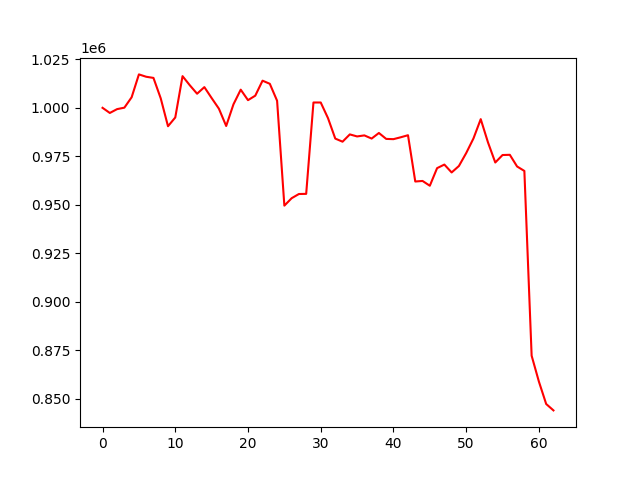

The table this chart was drawn from, first rows:
, 0
0, 1000000
1, 997346
2, 999325
3, 1000076
4, 1005440
5, 1017236
6, 1016022
7, 1015427
8, 1004892
9, 990499
10, 995020
11, 1016336
12, 1011622
13, 1007271
14, 1010677
15, 1005033
16, 999541
17, 990624
18, 1001788
19, 1009365
20, 1003952
21, 1006261
22, 1013997
23, 1012388
24, 1003645
25, 949545
26, 953376
27, 955542
28, 955621
29, 1002741
30, 1002744
31, 994670
32, 984129
33, 982527
34, 986290
35, 985239
36, 985774
37, 984141
38, 987020
39, 983968
40, 983837
41, 984803
42, 985868
43, 961991
44, 962281
45, 959804
46, 968883
47, 970727
48, 966661
49, 969993
50, 976644
51, 984192
52, 994155
53, 982144
54, 971794
55, 975650
56, 975764
57, 969739
58, 967443
59, 872143
... 3 more rows
